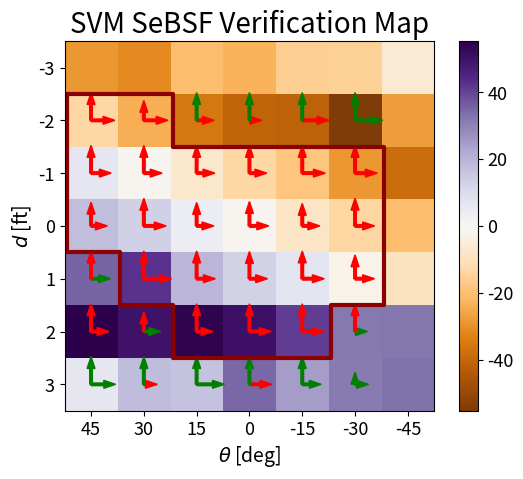

Write Python code to recreate this figure. (Note: this script raises an exception after producing the figure.)
import matplotlib as mpl
import matplotlib.pyplot as plt
import numpy as np

TITLEFONTSIZE=20
LABELFONTSIZE=14
TICKFONTSIZE=13

data = np.array([
    [-28.86, -31.51, -20.52, -23.31, -15.55, -15.13, -5.75],
    # [-13.01, -24.15, -35.6, -40.94, -41.41, -45.57, -27.38], This is the true data but not good for plotting against diverging color scales
    [-13.01, -24.15, -35.6, -40.94, -41.41, -55.27, -27.38],
    [6.43, -1.25, -7.17, -13.09, -18.22, -28.62, -38.19],
    [17.42, 13.34, 3.58, -1.43, -8.3, -13.58, -20.66],
    [35.33, 42.38, 19.12, 12.79, 6.99, -2.46, -9.48],
    [55.27, 49.71, 54.32, 50.22, 40.96, 31.63, 32.05],
    [6.21, 18.06, 16.6, 34.68, 24.95, 31.52, 33.02],
])


fig, ax = plt.subplots()

im = ax.imshow(data, cmap=mpl.colormaps['PuOr'])
ax.set_title(r'SVM SeBSF Verification Map', fontsize=TITLEFONTSIZE)
ax.set_ylabel(r'$d$ [ft]', fontsize=LABELFONTSIZE)
ax.set_xlabel(r'$\theta$ [deg]', fontsize=LABELFONTSIZE)
ax.set_xticks(np.arange(7))
ax.set_yticks(np.arange(7))
ax.set_yticklabels([-3, -2, -1, 0, 1, 2, 3])
ax.set_xticklabels([45, 30, 15, 0, -15, -30, -45])
ax.tick_params(axis='both', which='major', labelsize=TICKFONTSIZE)
cb = fig.colorbar(im, ax=ax)
cb.ax.tick_params(labelsize=TICKFONTSIZE)
# ax.plot(X,Y)

# Plot polygon of SeBSF region
SEBSF_POLYGON = [(1,0),(4,0),(4,1),(5,1),(5,2),(6,2),(6,5),(5,5),(5,6),(2,6),(2,2),(1,2),(1,0)]
X_POLY = [x-0.45 for _,x in SEBSF_POLYGON]
Y_POLY = [y-0.5 for y,_ in SEBSF_POLYGON]
ax.plot(X_POLY,Y_POLY,linestyle='-',color='#8B0000',lw=3)
#ax.fill(X_POLY,Y_POLY,facecolor='r',edgecolor='k',lw=3,alpha=0.25)

# Plot directional derivative arrows
stats = []
max_d = float('-inf')
NUM_ROWS = NUM_COLS = 7
for t in range(NUM_ROWS-1):
    stats.append([])
    #for j in reversed(range(1,NUM_COLS)):
    for d in range(1,NUM_COLS):
        #dF_dt = data[i+1][j] - data[i][j]
        dF_dt = data[d][t+1] - data[d][t]
        dF_dd = data[d-1][t] - data[d][t]
        stats[-1].append((t,d,dF_dt,dF_dd))
        max_d = max(max_d, max(abs(dF_dt), abs(dF_dd)))

colors = {
    True: 'r',
    False: 'g',
}

# ax.plot(1,1,marker='o',markersize=10,color='r')
# ax.plot(2,1,marker='o',markersize=10,color='orange')
# ax.plot(1,2,marker='o',markersize=10,color='g')

# Point [1,1]:
# dF_dt = [2,1]_x - [1,1]_x
# dF_dd = [1,0]_y - [1,1]_y

# Now plot our lines on each pixel
MIN_ARROW_LEN = 0.3 # Between [0,1]
for stat_row in stats:
    for t, d, dF_dt, dF_dd in stat_row:
        # dF_dt arrow first
        print(f"Stats:\nt={t},d={d}\ndF_dt={dF_dt}\tdF_dd={dF_dd}\n\n")
        t_arr_len = min(abs(dF_dt/max_d), MIN_ARROW_LEN)
        ax.arrow(t,d,t_arr_len,0,color=colors[dF_dt<0], width=0.05)

        # dF_dd arrow
        d_arr_len = min(abs(dF_dd/max_d), MIN_ARROW_LEN)
        ax.arrow(t,d,0,-d_arr_len,color=colors[dF_dd<0], width=0.05)

        #ax.text(t,d,f"{data[d][t]}")


#fig.show()
#plt.show()
fig.savefig("./plots/dt-map2.png")
